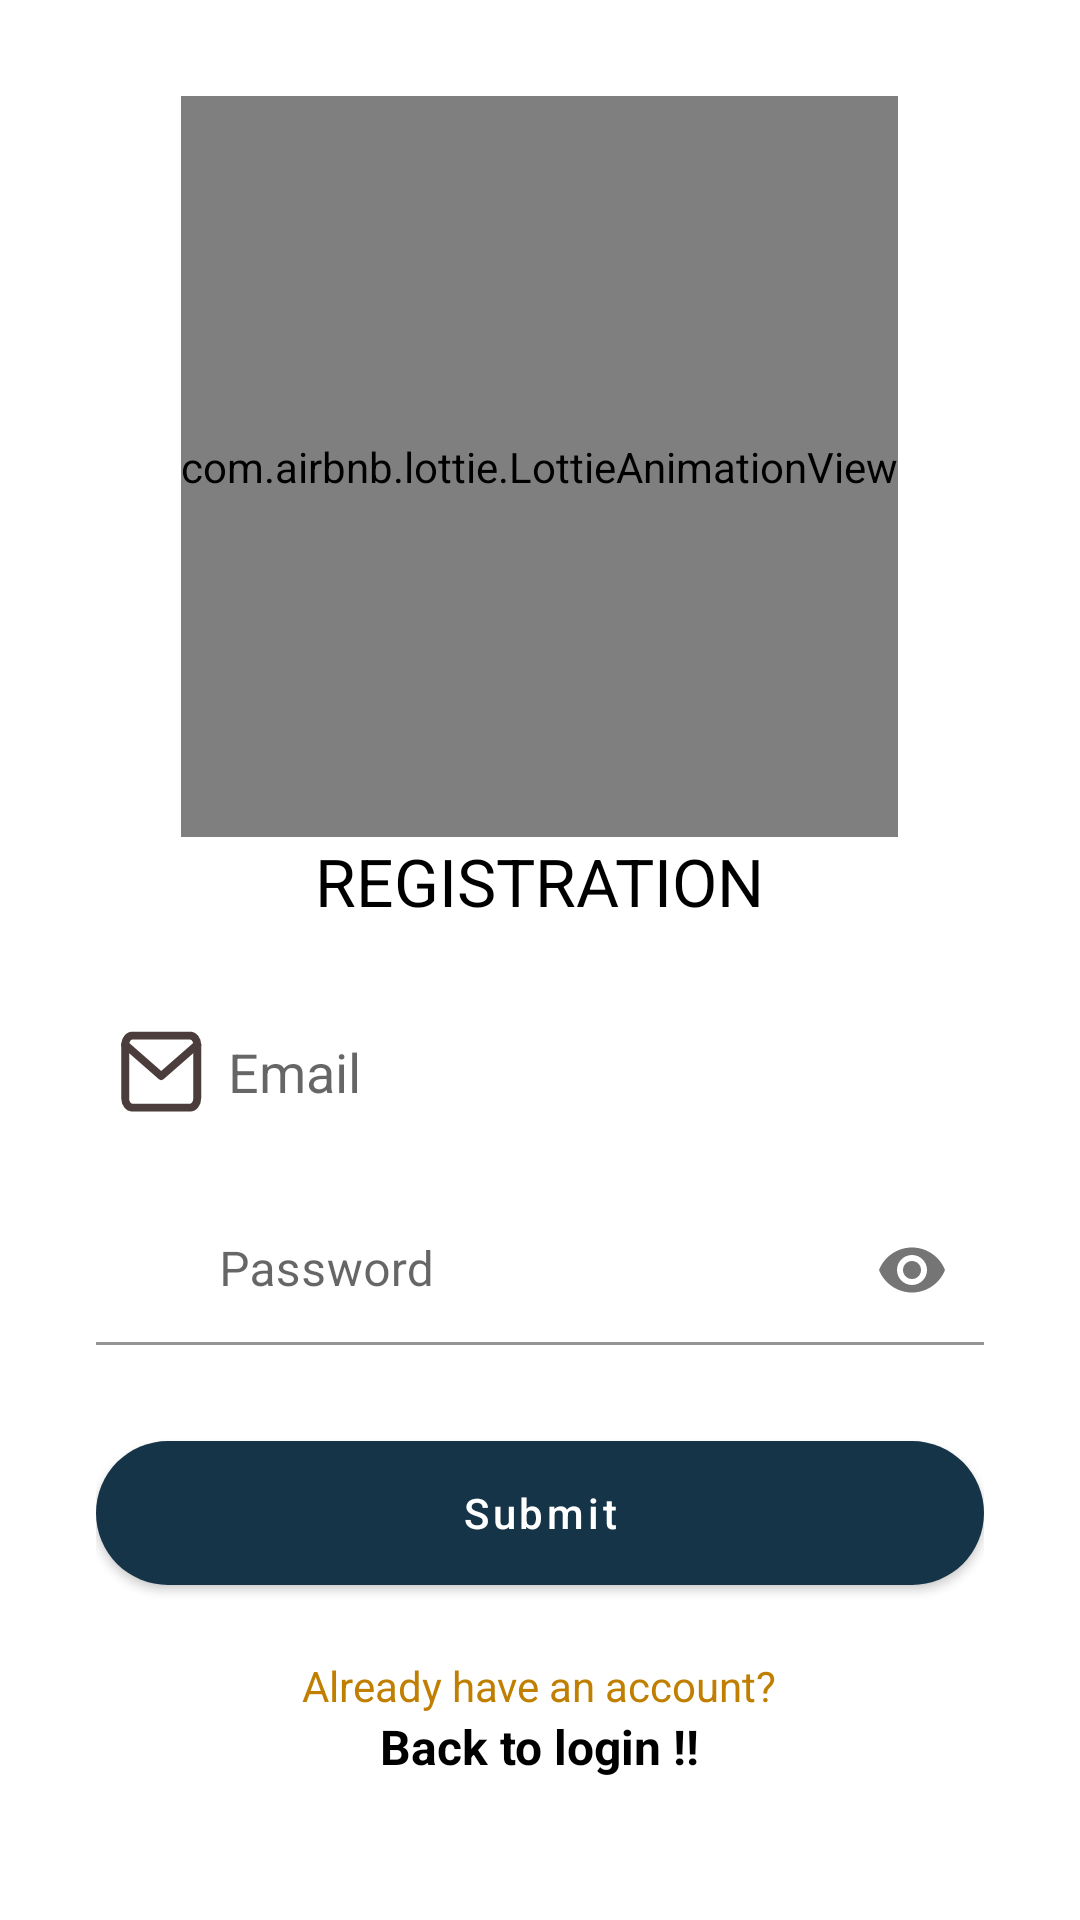

Write the Android layout XML for this screen, with the resource values it uses.
<!-- AndroidManifest.xml: application theme Theme.Musica -->
<!-- res/layout/activity_registration.xml -->
<?xml version="1.0" encoding="utf-8"?>
<ScrollView xmlns:android="http://schemas.android.com/apk/res/android"
    xmlns:app="http://schemas.android.com/apk/res-auto"
    xmlns:tools="http://schemas.android.com/tools"
    android:background="#fff"
    android:layout_width="match_parent"
    android:layout_height="match_parent"
    android:padding="16dp">

    <LinearLayout
        android:layout_width="match_parent"
        android:layout_height="wrap_content"
        android:orientation="vertical"
        android:padding="16dp"
        android:gravity="center">

        <com.airbnb.lottie.LottieAnimationView
            android:id="@+id/lottieAnimation"
            android:layout_width="wrap_content"
            android:layout_height="247dp"
            android:layout_centerInParent="true"
            app:lottie_autoPlay="true"
            app:lottie_loop="true"
            app:lottie_rawRes="@raw/sax" />

        <TextView
            android:id="@+id/textView"
            android:layout_width="wrap_content"
            android:layout_height="wrap_content"
            android:text="@string/registration"
            android:textColor="@color/black"
            android:textSize="22sp"
            android:layout_marginBottom="24dp" />

        <com.google.android.material.textfield.TextInputEditText
            android:id="@+id/editTextEmail"
            android:layout_width="match_parent"
            android:layout_height="wrap_content"
            android:background="@drawable/input_background"
            android:backgroundTint="#fff"
            android:drawableLeft="@drawable/icon__mail_"
            android:drawablePadding="8dp"
            android:ems="10"
            android:fontFamily="sans-serif"
            android:foregroundTint="#fff"
            android:hint="Email"
            android:inputType="textEmailAddress"
            android:minHeight="50dp"
            android:padding="8dp"
            android:layout_marginBottom="16dp" />
        <com.google.android.material.textfield.TextInputLayout
            android:layout_width="match_parent"
            android:layout_height="wrap_content"
            android:layout_marginBottom="16dp"
            app:passwordToggleEnabled="true"
            app:errorEnabled="false">
        <com.google.android.material.textfield.TextInputEditText
            android:id="@+id/editTextPassword"
            android:layout_width="match_parent"
            android:layout_height="wrap_content"
            android:background="@drawable/input_background"
            android:backgroundTint="#FFF"
            android:drawableLeft="@drawable/lock"
            android:drawablePadding="8dp"
            android:ems="10"
            android:fontFamily="sans-serif"
            android:foregroundTint="#fff"
            android:hint="Password"
            android:inputType="textPassword"
            android:minHeight="50dp"
            android:padding="8dp"
            android:layout_marginBottom="16dp" />
        </com.google.android.material.textfield.TextInputLayout>

        <com.google.android.material.button.MaterialButton
            android:id="@+id/button_register"
            android:layout_width="match_parent"
            android:layout_height="wrap_content"
            android:background="@drawable/button_background"
            android:text="@string/submit"
            android:textAllCaps="false"
            android:layout_marginBottom="24dp" />


            <TextView
                android:id="@+id/textView2"
                android:layout_width="wrap_content"
                android:layout_height="wrap_content"
                android:text="Already have an account?"
                android:textColor="@color/gold"
                android:textSize="14sp"
                />
            <TextView
                android:id="@+id/to_login"
                android:layout_width="wrap_content"
                android:layout_height="wrap_content"
                android:text="Back to login !!"
                android:textColor="#000000"
                android:textSize="16sp"
                android:textStyle="bold"
                />

    </LinearLayout>
</ScrollView>
<!-- resources referenced by this layout -->
<resources>
  <color name="black">#FF000000</color>
  <color name="gold">#C07F00</color>
  <!-- drawable button_background (drawable) -->
  <?xml version="1.0" encoding="utf-8"?>
  <shape xmlns:android="http://schemas.android.com/apk/res/android" android:shape="rectangle">
  <solid android:color="@color/brown"/>
      <corners android:radius="66dp"/>
  </shape>
  <!-- drawable icon__mail_ (drawable) -->
  <vector xmlns:android="http://schemas.android.com/apk/res/android"
      android:width="28dp"
      android:height="27dp"
      android:viewportWidth="28"
      android:viewportHeight="27">
    <path
        android:pathData="M4.137,1.535H23.337C24.657,1.535 25.737,2.885 25.737,4.535V22.535C25.737,24.185 24.657,25.535 23.337,25.535H4.137C2.817,25.535 1.737,24.185 1.737,22.535V4.535C1.737,2.885 2.817,1.535 4.137,1.535Z"
        android:strokeLineJoin="round"
        android:strokeWidth="2.62313"
        android:fillColor="#00000000"
        android:strokeColor="#4C3D3D"
        android:strokeLineCap="round"/>
    <path
        android:pathData="M25.737,4.535L13.737,15.035L1.737,4.535"
        android:strokeLineJoin="round"
        android:strokeWidth="2.62313"
        android:fillColor="#00000000"
        android:strokeColor="#4C3D3D"
        android:strokeLineCap="round"/>
  </vector>
  <!-- drawable lock (drawable) -->
  <vector xmlns:android="http://schemas.android.com/apk/res/android"
      android:width="25dp"
      android:height="25dp"
      android:viewportWidth="25"
      android:viewportHeight="25">
    <path
        android:pathData="M19.387,10.328H5.231C3.626,10.328 2.32,11.633 2.32,13.238V20.316C2.32,21.921 3.626,23.227 5.231,23.227H19.387C20.992,23.227 22.298,21.921 22.298,20.316V13.238C22.298,11.633 20.992,10.328 19.387,10.328ZM20.52,20.316C20.52,20.941 20.012,21.45 19.387,21.45H5.231C4.606,21.45 4.097,20.941 4.097,20.316V13.238C4.097,12.613 4.606,12.105 5.231,12.105H19.387C20.012,12.105 20.52,12.613 20.52,13.238V20.316Z"
        android:fillColor="#4C3D3D"/>
    <path
        android:pathData="M12.309,1.227C9.031,1.227 6.364,3.894 6.364,7.172V11.216C6.364,11.707 6.762,12.105 7.253,12.105C7.744,12.105 8.142,11.707 8.142,11.216V7.172C8.142,4.874 10.011,3.005 12.309,3.005C14.606,3.005 16.476,4.874 16.476,7.172V11.216C16.476,11.707 16.873,12.105 17.364,12.105C17.855,12.105 18.253,11.707 18.253,11.216V7.172C18.253,3.894 15.586,1.227 12.309,1.227Z"
        android:fillColor="#4C3D3D"/>
  </vector>
  <string name="registration">REGISTRATION</string>
  <string name="submit">Submit</string>
  <style name="Theme.Musica" parent="Theme.MaterialComponents.DayNight.NoActionBar">
          
          <item name="colorPrimary">#153448</item>
          <item name="colorPrimaryVariant">#ECCF69</item>
          <item name="colorOnPrimary">@color/white</item>
          
          <item name="colorSecondary">@color/cream</item>
          <item name="colorSecondaryVariant">@color/gold</item>
          <item name="colorOnSecondary">#0c0c0e</item>
          
          <item name="android:statusBarColor">@color/blue</item>
          
      </style>
  <color name="brown">#4C3D3D</color>
  <color name="white">#ffff</color>
  <color name="cream">#f8e7ac</color>
  <color name="blue">#1B2e48</color>
</resources>
